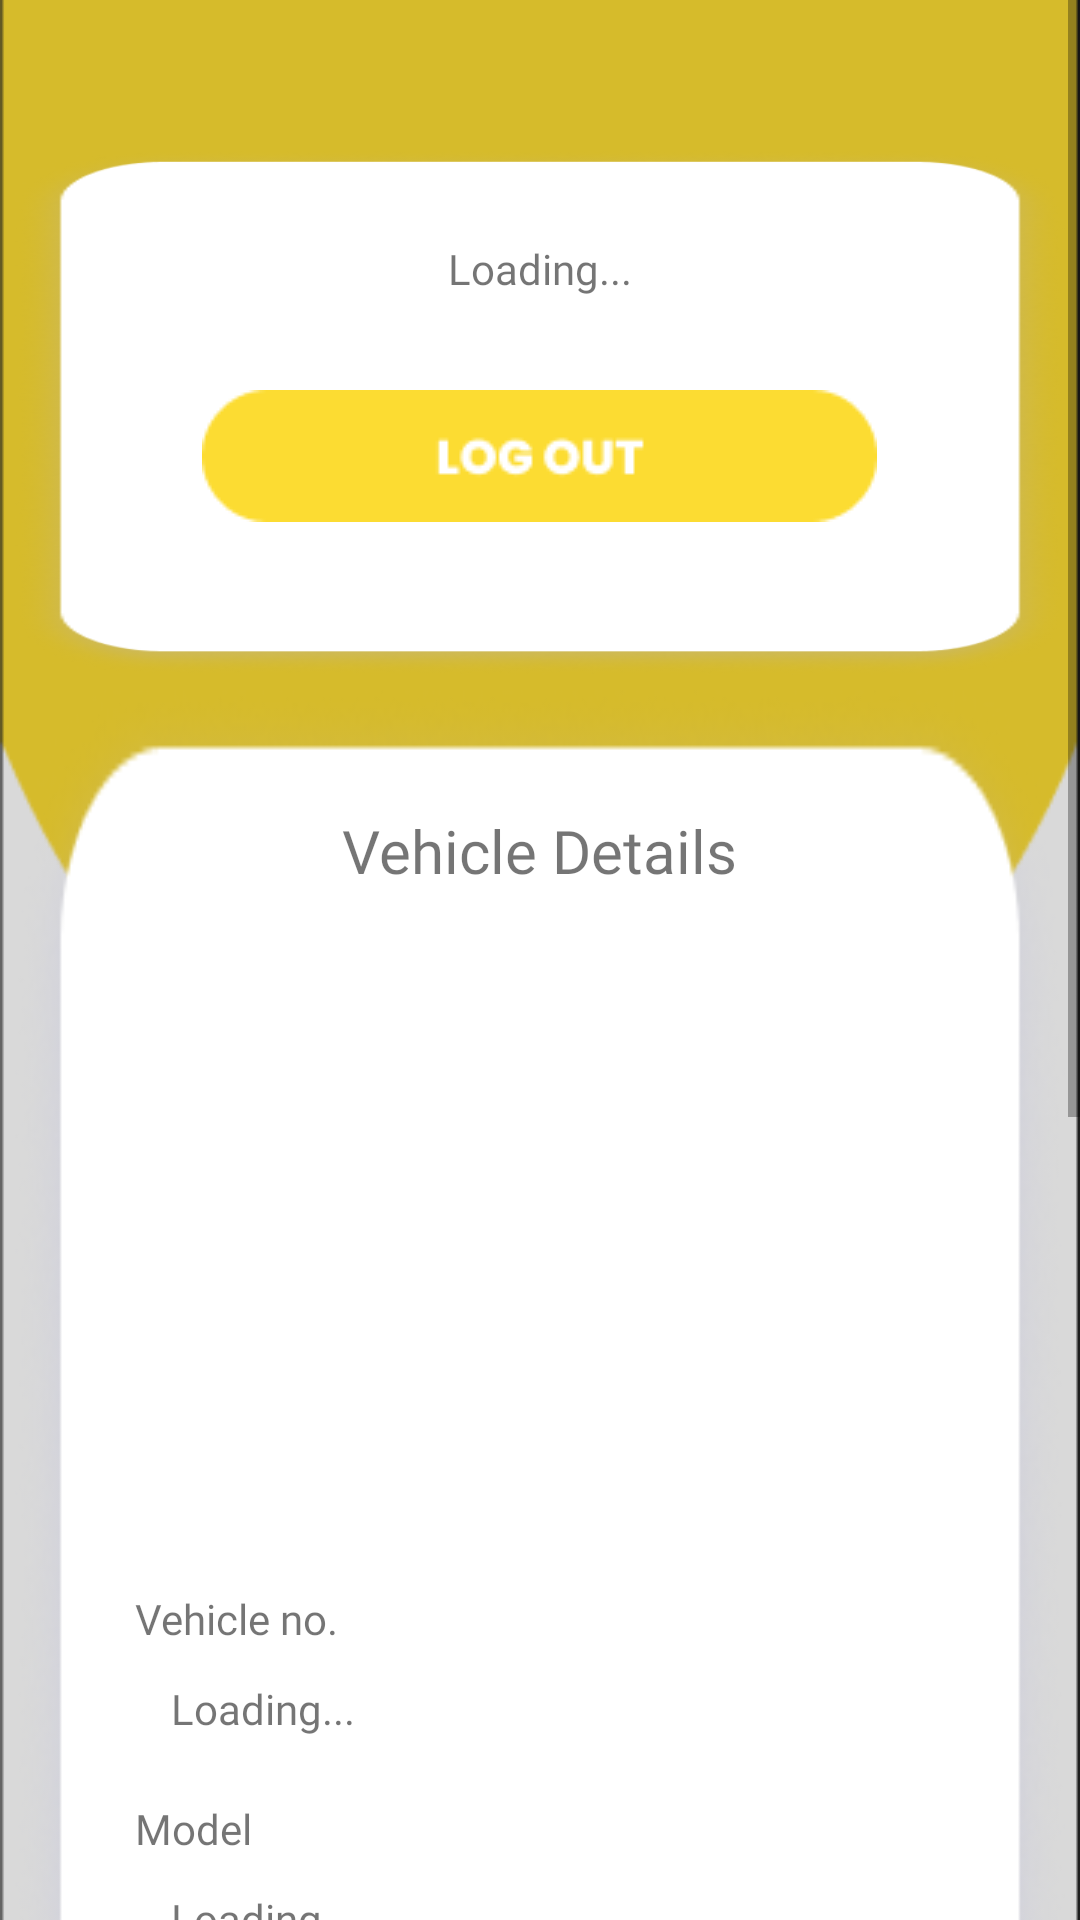

Layout XML and referenced resources for this Android screen:
<!-- AndroidManifest.xml: application theme Theme.App.NoActionBar -->
<!-- res/layout/activity_vehicle_owner_added.xml -->
<?xml version="1.0" encoding="utf-8"?>
<ScrollView xmlns:android="http://schemas.android.com/apk/res/android"
    android:layout_width="match_parent"
    android:layout_height="match_parent"
    xmlns:tools="http://schemas.android.com/tools">

        <RelativeLayout
            android:layout_width="match_parent"
            android:layout_height="wrap_content"
            tools:context=".vehicleOwner.VehicleOwnerAddedActivity">

                <ImageView
                    android:id="@+id/background"
                    android:layout_width="match_parent"
                    android:layout_height="1100dp"
                    android:adjustViewBounds="true"
                    android:scaleType="fitXY"
                    android:src="@drawable/background" />

                <ImageView
                    android:id="@+id/usercard"
                    android:layout_width="350dp"
                    android:layout_height="175dp"
                    android:layout_marginTop="50dp"
                    android:layout_centerHorizontal="true"
                    android:adjustViewBounds="true"
                    android:scaleType="fitXY"
                    android:src="@drawable/card" />

                <TextView
                    android:id="@+id/textView_greeting"
                    android:layout_width="wrap_content"
                    android:layout_height="wrap_content"
                    android:layout_alignTop="@id/usercard"
                    android:layout_marginTop="30dp"
                    android:fontFamily="@font/poppins_medium"
                    android:layout_centerHorizontal="true"
                    android:text="Loading..." />

                <ImageView
                    android:id="@+id/button_logout"
                    android:layout_width="wrap_content"
                    android:layout_height="wrap_content"
                    android:layout_marginTop="50dp"
                    android:src="@drawable/logout"
                    android:layout_alignTop="@id/textView_greeting"
                    android:layout_centerHorizontal="true" />

                <ImageView
                    android:id="@+id/vehiclecard"
                    android:layout_width="350dp"
                    android:layout_height="850dp"
                    android:layout_alignTop="@id/usercard"
                    android:layout_centerHorizontal="true"
                    android:layout_marginTop="180dp"
                    android:adjustViewBounds="true"
                    android:scaleType="fitXY"
                    android:src="@drawable/card" />

                <TextView
                    android:id="@+id/textView26"
                    android:layout_width="wrap_content"
                    android:layout_height="wrap_content"
                    android:layout_alignTop="@id/vehiclecard"
                    android:layout_centerHorizontal="true"
                    android:layout_marginTop="40dp"
                    android:fontFamily="@font/poppins_extrabold"
                    android:text="Vehicle Details"
                    android:textSize="20sp" />

                <ImageView
                    android:id="@+id/car"
                    android:layout_width="200dp"
                    android:layout_height="200dp"
                    android:layout_alignTop="@id/textView26"
                    android:layout_centerHorizontal="true"
                    android:layout_marginTop="40dp"
                    tools:srcCompat="@drawable/ic_baseline_image_24" />

                <TextView
                    android:id="@+id/textView14"
                    android:layout_width="wrap_content"
                    android:layout_height="wrap_content"
                    android:layout_alignLeft="@id/vehiclecard"
                    android:layout_alignTop="@id/car"
                    android:layout_marginStart="40dp"
                    android:layout_marginTop="220dp"
                    android:fontFamily="@font/poppins_bold"
                    android:text="Vehicle no." />

                <TextView
                    android:id="@+id/textView_VehicleNo"
                    android:layout_width="wrap_content"
                    android:layout_height="wrap_content"
                    android:layout_alignStart="@id/textView14"
                    android:layout_alignTop="@id/textView14"
                    android:layout_marginStart="12dp"
                    android:layout_marginTop="30dp"
                    android:fontFamily="@font/poppins_medium"
                    android:text="Loading..." />

                <TextView
                    android:id="@+id/textView17"
                    android:layout_width="wrap_content"
                    android:layout_height="wrap_content"
                    android:layout_alignStart="@id/textView14"
                    android:layout_alignTop="@id/textView14"
                    android:layout_marginTop="70dp"
                    android:fontFamily="@font/poppins_bold"
                    android:text="Model" />

                <TextView
                    android:id="@+id/textView_model"
                    android:layout_width="wrap_content"
                    android:layout_height="wrap_content"
                    android:layout_alignStart="@id/textView17"
                    android:layout_alignTop="@id/textView17"
                    android:layout_marginStart="12dp"
                    android:layout_marginTop="30dp"
                    android:fontFamily="@font/poppins_medium"
                    android:text="Loading..." />

                <TextView
                    android:id="@+id/textView7"
                    android:layout_width="wrap_content"
                    android:layout_height="wrap_content"
                    android:layout_alignStart="@id/textView17"
                    android:layout_alignTop="@id/textView17"
                    android:layout_marginTop="70dp"
                    android:fontFamily="@font/poppins_bold"
                    android:text="Category" />

                <TextView
                    android:id="@+id/textView_category"
                    android:layout_width="wrap_content"
                    android:layout_height="wrap_content"
                    android:layout_alignStart="@id/textView7"
                    android:layout_alignTop="@id/textView7"
                    android:layout_marginStart="12dp"
                    android:layout_marginTop="30dp"
                    android:fontFamily="@font/poppins_medium"
                    android:text="Loading..." />

                <TextView
                    android:id="@+id/textView25"
                    android:layout_width="wrap_content"
                    android:layout_height="wrap_content"
                    android:layout_alignStart="@id/textView7"
                    android:layout_alignTop="@id/textView7"
                    android:layout_marginTop="70dp"
                    android:fontFamily="@font/poppins_bold"
                    android:text="Description" />

                <TextView
                    android:id="@+id/textView_description"
                    android:layout_width="wrap_content"
                    android:layout_height="wrap_content"
                    android:layout_alignStart="@id/textView25"
                    android:layout_alignTop="@id/textView25"
                    android:layout_marginStart="12dp"
                    android:layout_marginTop="30dp"
                    android:fontFamily="@font/poppins_medium"
                    android:text="Loading..." />

                <TextView
                    android:id="@+id/textView23"
                    android:layout_width="wrap_content"
                    android:layout_height="wrap_content"
                    android:layout_alignStart="@id/textView25"
                    android:layout_alignTop="@id/textView25"
                    android:layout_marginTop="70dp"
                    android:fontFamily="@font/poppins_bold"
                    android:text="Price" />

                <TextView
                    android:id="@+id/textView_price"
                    android:layout_width="wrap_content"
                    android:layout_height="wrap_content"
                    android:layout_alignStart="@id/textView23"
                    android:layout_alignTop="@id/textView23"
                    android:layout_marginStart="12dp"
                    android:layout_marginTop="30dp"
                    android:fontFamily="@font/poppins_medium"
                    android:text="Loading..." />

                <TextView
                    android:id="@+id/textView223"
                    android:layout_width="wrap_content"
                    android:layout_height="wrap_content"
                    android:layout_alignStart="@id/textView23"
                    android:layout_alignTop="@id/textView23"
                    android:layout_marginTop="70dp"
                    android:fontFamily="@font/poppins_bold"
                    android:text="Availablility" />

                <TextView
                    android:id="@+id/textView_availability"
                    android:layout_width="wrap_content"
                    android:layout_height="wrap_content"
                    android:layout_alignStart="@id/textView223"
                    android:layout_alignTop="@id/textView223"
                    android:layout_marginStart="12dp"
                    android:layout_marginTop="30dp"
                    android:fontFamily="@font/poppins_medium"
                    android:text="Loading..." />

                <ImageView
                    android:id="@+id/button_deleteVehicle"
                    android:layout_width="wrap_content"
                    android:layout_height="wrap_content"
                    android:layout_centerHorizontal="true"
                    android:layout_alignTop="@id/textView_availability"
                    android:layout_marginTop="50dp"
                    android:src="@drawable/deletevehicle"/>

                <ImageView
                    android:id="@+id/button_deleteAccount"
                    android:layout_width="wrap_content"
                    android:layout_height="wrap_content"
                    android:layout_alignTop="@id/textView_availability"
                    android:layout_centerHorizontal="true"
                    android:layout_marginTop="50dp"
                    android:src="@drawable/deleteaccount"
                    android:visibility="invisible" />

        </RelativeLayout>
</ScrollView>
<!-- resources referenced by this layout -->
<resources>
  <!-- drawable background: png bitmap (drawable, 4131 bytes) -->
  <!-- drawable card: png bitmap (drawable, 34892 bytes) -->
  <!-- drawable deleteaccount: png bitmap (drawable, 2416 bytes) -->
  <!-- drawable deletevehicle: png bitmap (drawable, 2108 bytes) -->
  <!-- drawable logout: png bitmap (drawable, 1838 bytes) -->
  <style name="Theme.App.NoActionBar">
          <item name="windowActionBar">false</item>
          <item name="windowNoTitle">true</item>
      </style>
</resources>
